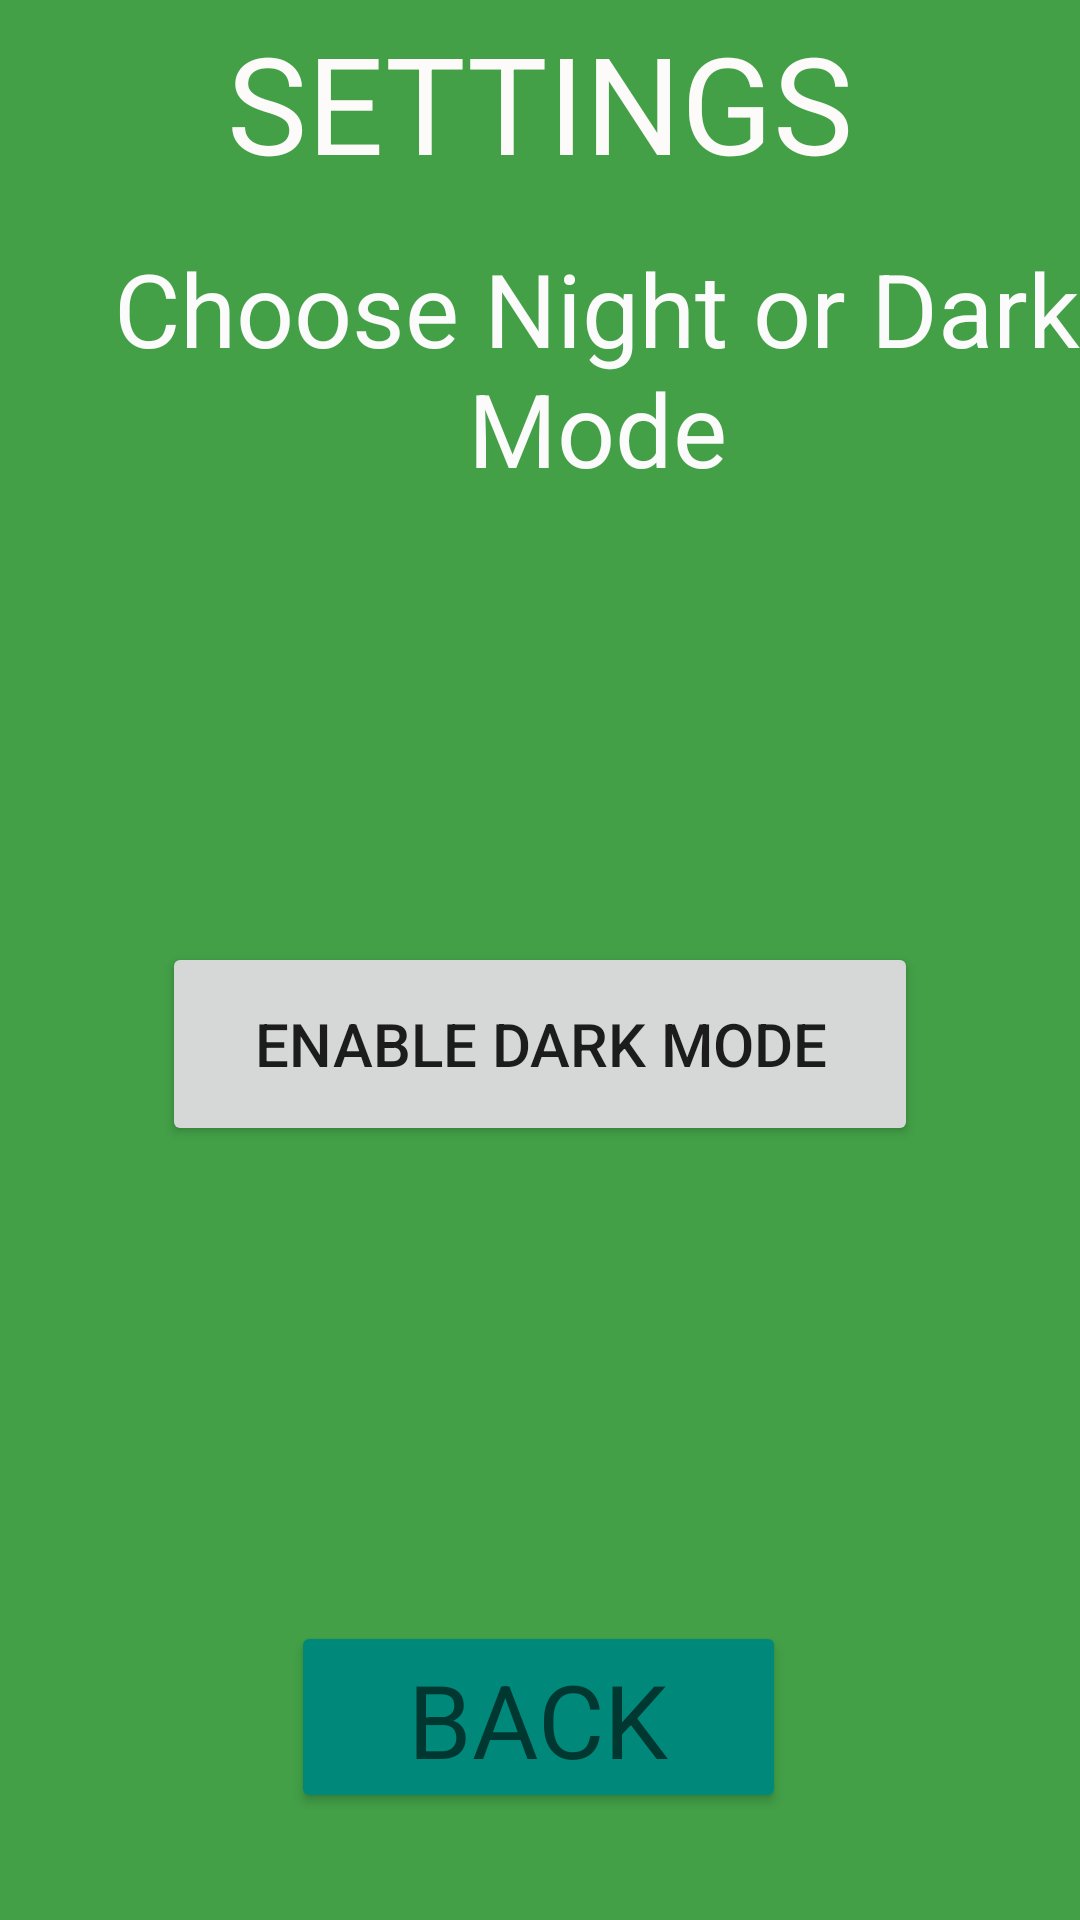

Here is an Android app screen rendered from its layout file. Give the layout XML and the strings, colors and styles it references.
<!-- AndroidManifest.xml: application theme Theme.My_GAME -->
<!-- res/layout/activity_settings.xml -->
<?xml version="1.0" encoding="utf-8"?>
<androidx.constraintlayout.widget.ConstraintLayout xmlns:android="http://schemas.android.com/apk/res/android"
    xmlns:app="http://schemas.android.com/apk/res-auto"
    xmlns:tools="http://schemas.android.com/tools"
    android:id="@+id/settingsBackground"
    android:layout_width="match_parent"
    android:layout_height="match_parent"
    tools:context=".SettingsActivity">

    <TextView
        android:id="@+id/textView2"
        android:layout_width="266dp"
        android:layout_height="67dp"
        android:text="@string/settings"
        android:textAlignment="center"
        android:textAppearance="@style/TextAppearance.AppCompat.Display2"
        android:textColor="#FDFBFA"
        android:textColorHighlight="#000000"
        android:textStyle="normal"
        app:layout_constraintBottom_toBottomOf="parent"
        app:layout_constraintEnd_toEndOf="parent"
        app:layout_constraintStart_toStartOf="parent"
        app:layout_constraintTop_toTopOf="parent"
        app:layout_constraintVertical_bias="0.007" />

    <Button
        android:id="@+id/backButton"
        android:layout_width="165dp"
        android:layout_height="64dp"
        android:backgroundTint="#00897B"
        android:text="@string/back"
        android:textAppearance="@style/TextAppearance.AppCompat.Display1"
        app:layout_constraintBottom_toBottomOf="parent"
        app:layout_constraintEnd_toEndOf="parent"
        app:layout_constraintHorizontal_bias="0.498"
        app:layout_constraintStart_toStartOf="parent"
        app:layout_constraintTop_toTopOf="parent"
        app:layout_constraintVertical_bias="0.938" />

    <TextView
        android:id="@+id/textView10"
        android:layout_width="366dp"
        android:layout_height="86dp"
        android:layout_marginStart="16dp"
        android:layout_marginTop="80dp"
        android:text="@string/choose_night_or_dark_mode"
        android:textAlignment="center"
        android:textColor="#FBFBFB"
        android:textSize="34sp"
        app:layout_constraintStart_toStartOf="parent"
        app:layout_constraintTop_toTopOf="parent" />

    <Button
        android:id="@+id/switch_btn"
        android:layout_width="252dp"
        android:layout_height="68dp"
        android:layout_marginTop="148dp"
        android:text="@string/enable_dark_mode"
        android:textSize="20sp"
        app:layout_constraintEnd_toEndOf="parent"
        app:layout_constraintStart_toStartOf="parent"
        app:layout_constraintTop_toBottomOf="@+id/textView10" />

</androidx.constraintlayout.widget.ConstraintLayout>
<!-- resources referenced by this layout -->
<resources>
  <string name="back">BACK</string>
  <string name="choose_night_or_dark_mode">Choose Night or Dark Mode</string>
  <string name="enable_dark_mode">Enable Dark Mode</string>
  <string name="settings">SETTINGS</string>
  <style name="Theme.My_GAME" parent="Theme.MaterialComponents.DayNight.DarkActionBar">
          
          <item name="colorPrimary">@color/teal_700</item>
          <item name="colorPrimaryVariant">@color/teal_700</item>
          <item name="colorOnPrimary">@color/white</item>
          <item name="android:background">@color/mainBackground</item>
  
          
          <item name="colorSecondary">@color/teal_200</item>
          <item name="colorSecondaryVariant">@color/teal_700</item>
          <item name="colorOnSecondary">@color/black</item>
          
          <item name="android:statusBarColor" tools:targetApi="l">?attr/colorPrimaryVariant</item>
          
      </style>
  <color name="teal_700">#FF018786</color>
  <color name="white">#FFFFFFFF</color>
  <color name="mainBackground">#43A047</color>
  <color name="teal_200">#FF03DAC5</color>
  <color name="black">#FF000000</color>
</resources>
